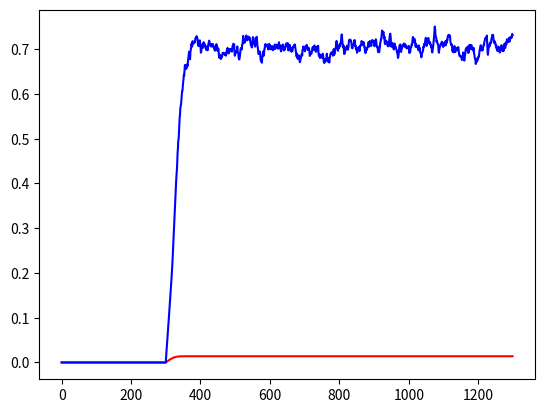
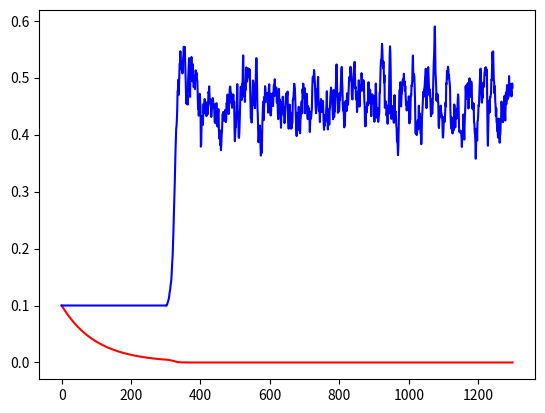

Python code for these plots, in order:
import math
import numpy as np
import matplotlib.pyplot as plt

privatesign = lambda x: math.copysign(1, x)
clamp = lambda n, minn, maxn: max(min(maxn, n), minn)

plt.close('all')    # close all open figures to initialize

pretrain = 300
trialn = 1000+pretrain # # of trials in each experiment
Aprob = .5         # Probability of A trial occurrence
Ashock = .8        # Probability of shock in A trials
Bshock = .8         # Probability of shock in B trials

alphaA = .3         # Saliency of X (CS)
alphaB = .3         # Saliency of A (BCK)
initbetaA = .1      # initial Learning rate of US
initbetaB = .1      # initial Learning rate of no US
bias = -0.01


REP_NUM = 100       # of experiments

REP_A = np.zeros((0,trialn))
REP_B = np.zeros((0,trialn))
REP_betaA = np.zeros((0,trialn))
REP_betaB = np.zeros((0,trialn))


for rep in range(REP_NUM):
    np.random.seed()
    trialorder = np.random.permutation(trialn)  # deciding trial types
    VB = np.zeros(trialn)
    VA = np.zeros(trialn)

    betaA = np.ones(trialn) * initbetaA  # Learning rate of US
    betaB = np.ones(trialn) * initbetaB  # Learning rate of no US
    for i in range(pretrain):
        dbetaA = -1 * privatesign(abs(0 - VA[i]) - abs(0 - VB[i])) * abs(abs(0 - VA[i]) - abs(0 - VB[i]) + bias) * betaA[i]
        dbetaB = 0
        betaA[i + 1] = dbetaA + betaA[i]
        betaA[i + 1] = clamp(betaA[i + 1], 0, 1)
        betaB[i + 1] = dbetaB + betaB[i]
        betaB[i + 1] = clamp(betaB[i + 1], 0, 1)

        dA = alphaA * betaA[i] * (0 - VA[i])
        dB = 0
        VA[i + 1] = dA + VA[i]
        VB[i + 1] = dB + VB[i]


    for ii in range(pretrain, trialn - 1):
        if trialorder[ii] <= Aprob * trialn:  # A trials
            if trialorder[ii] <= trialn * Aprob * Ashock:  # A, Yes shock trials
                dbetaA = -1 * privatesign(abs(1 - VA[ii])-abs(1 - VB[ii]))* abs(abs(1 - VA[ii])-abs(1 - VB[ii])+ bias) *betaA[ii]
                dbetaB = 0
                betaA[ii + 1] = dbetaA + betaA[ii]
                betaA[ii + 1] = clamp(betaA[ii + 1], 0, 1)
                betaB[ii + 1] = dbetaB + betaB[ii]
                betaB[ii + 1] = clamp(betaB[ii + 1], 0, 1)

                dA = alphaA * betaA[ii] * (1 - VA[ii])
                dB = 0
                VA[ii + 1] = dA + VA[ii]
                VB[ii + 1] = dB + VB[ii]

            else:  # A, No shock trials
                dbetaA = -1 * privatesign(abs(0 - VA[ii]) - abs(0 - VB[ii])) * abs(abs(0 - VA[ii]) - abs(0 - VB[ii])+ bias) *betaA[ii]
                dbetaB = 0
                betaA[ii + 1] = dbetaA + betaA[ii]
                betaA[ii+1] = clamp(betaA[ii+1], 0, 1)
                betaB[ii + 1] = dbetaB + betaB[ii]
                betaB[ii + 1] = clamp(betaB[ii + 1], 0, 1)

                dA = alphaA * betaA[ii] * (0 - VA[ii])
                dB = 0

                VA[ii + 1] = dA + VA[ii]
                VB[ii + 1] = dB + VB[ii]

        else:  # B trials
            if trialorder[ii] >= trialn - (trialn * (1 - Aprob) * Bshock):  # No CS, yes Shock trials
                dbetaA = 0
                dbetaB = -1 * privatesign(abs(1 - VB[ii]) - abs(1 - VA[ii])) * abs(abs(1 - VB[ii]) - abs(1 - VA[ii])+ bias)*betaB[ii]
                betaA[ii + 1] = dbetaA + betaA[ii]
                betaA[ii + 1] = clamp(betaA[ii + 1], 0, 1)
                betaB[ii + 1] = dbetaB + betaB[ii]
                betaB[ii + 1] = clamp(betaB[ii + 1], 0, 1)

                dA = 0
                dB = alphaB * betaB[ii] * (1 - VB[ii])

                VA[ii + 1] = dA + VA[ii]
                VB[ii + 1] = dB + VB[ii]

            else: # B, no Shock
                dbetaA = 0
                dbetaB = -1 * privatesign(abs(0 - VB[ii]) - abs(0 - VA[ii])) * abs(abs(0 - VB[ii]) - abs(0 - VA[ii])+ bias) *betaB[ii]
                betaA[ii + 1] = dbetaA + betaA[ii]
                betaA[ii + 1] = clamp(betaA[ii + 1], 0, 1)
                betaB[ii + 1] = dbetaB + betaB[ii]
                betaB[ii + 1] = clamp(betaB[ii + 1], 0, 1)


                dA = 0
                dB = alphaB * betaB[ii] * (0 - VB[ii])

                VA[ii + 1] = dA + VA[ii]
                VB[ii + 1] = dB + VB[ii]

#Todo the beta values are skyrocketing. need to set a limitation? yes: 0-1
    REP_A = np.vstack((REP_A, VA))
    REP_B = np.vstack((REP_B, VB))
    REP_betaA = np.vstack((REP_betaA, betaA))
    REP_betaB = np.vstack((REP_betaB, betaB))

fig1 = plt.figure()
fig1.clf()

mVA = np.mean(REP_A,0)
mVB = np.mean(REP_B,0)

# ax1 = fig1.subplots(1,2)
plt.plot(mVA, 'r')
# ax1[0].set_title('$mean V_{A}$')
plt.plot(mVB, 'b')
# ax1[1].set_title('$mean V_{B}$')


fig2 = plt.figure()
fig2.clf()

mbetaA = np.mean(REP_betaA,0)
mbetaB = np.mean(REP_betaB,0)

# ax2 = fig2.subplots(1,2)
plt.plot(mbetaA,'r')
# ax2[0].set_title('$mean beta_{A}$')
plt.plot(mbetaB,'b')
# ax2[1].set_title('$mean beta_{B}$')

